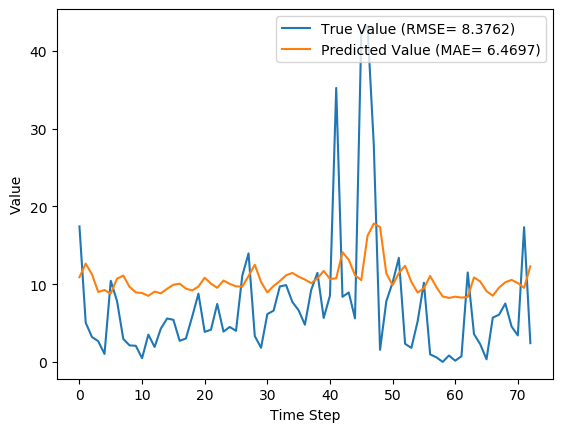

The table this chart was drawn from, first rows:
y_true, y_pred, y_true_scaled, y_pred_scaled
17.43, 10.89, 0.1637, 0.1024
5.039, 12.64, 0.04734, 0.1188
3.203, 11.26, 0.03009, 0.1058
2.666, 8.996, 0.02505, 0.08453
1.029, 9.246, 0.009665, 0.08688
10.43, 8.782, 0.09803, 0.08251
7.83, 10.71, 0.07357, 0.1006
2.951, 11.1, 0.02773, 0.1043
2.13, 9.653, 0.02001, 0.0907
2.073, 8.939, 0.01948, 0.08399
0.4814, 8.863, 0.004524, 0.08328
3.513, 8.498, 0.03301, 0.07985
1.926, 9.046, 0.01809, 0.085
4.293, 8.823, 0.04034, 0.0829
5.587, 9.402, 0.0525, 0.08835
5.416, 9.931, 0.05089, 0.09331
2.717, 10.07, 0.02553, 0.09458
3.014, 9.427, 0.02832, 0.08858
5.817, 9.189, 0.05466, 0.08635
8.783, 9.695, 0.08253, 0.09109
3.86, 10.83, 0.03627, 0.1017
4.144, 10.07, 0.03894, 0.0946
7.454, 9.529, 0.07004, 0.08954
3.899, 10.46, 0.03663, 0.0983
4.497, 10.04, 0.04226, 0.09431
3.997, 9.722, 0.03756, 0.09135
11.09, 9.684, 0.1042, 0.09099
13.96, 11.05, 0.1312, 0.1038
3.323, 12.49, 0.03122, 0.1174
1.823, 10.29, 0.01713, 0.09665
6.149, 8.941, 0.05777, 0.08402
6.593, 9.764, 0.06195, 0.09175
9.706, 10.41, 0.0912, 0.09778
9.877, 11.14, 0.09281, 0.1046
7.7, 11.45, 0.07235, 0.1075
6.643, 10.96, 0.06242, 0.103
4.784, 10.59, 0.04495, 0.09952
9.247, 10.13, 0.08689, 0.09516
11.45, 10.74, 0.1076, 0.1009
5.653, 11.7, 0.05312, 0.1099
8.521, 10.68, 0.08007, 0.1003
35.23, 10.74, 0.3311, 0.1009
8.371, 14.11, 0.07866, 0.1326
8.937, 13.14, 0.08398, 0.1235
5.6, 11.16, 0.05262, 0.1048
42.11, 10.52, 0.3956, 0.09882
43.21, 16.21, 0.406, 0.1523
27.9, 17.8, 0.2621, 0.1672
1.549, 17.34, 0.01455, 0.1629
7.801, 11.4, 0.0733, 0.1071
10.2, 9.855, 0.09581, 0.0926
13.38, 11.41, 0.1257, 0.1072
2.329, 12.36, 0.02188, 0.1162
1.801, 10.3, 0.01693, 0.09676
5.217, 8.919, 0.04902, 0.0838
10.18, 9.475, 0.09569, 0.08903
0.9729, 11.05, 0.009141, 0.1039
0.59, 9.617, 0.005544, 0.09037
0.0, 8.427, 0.0, 0.07918
0.8257, 8.23, 0.007759, 0.07733
... 13 more rows
